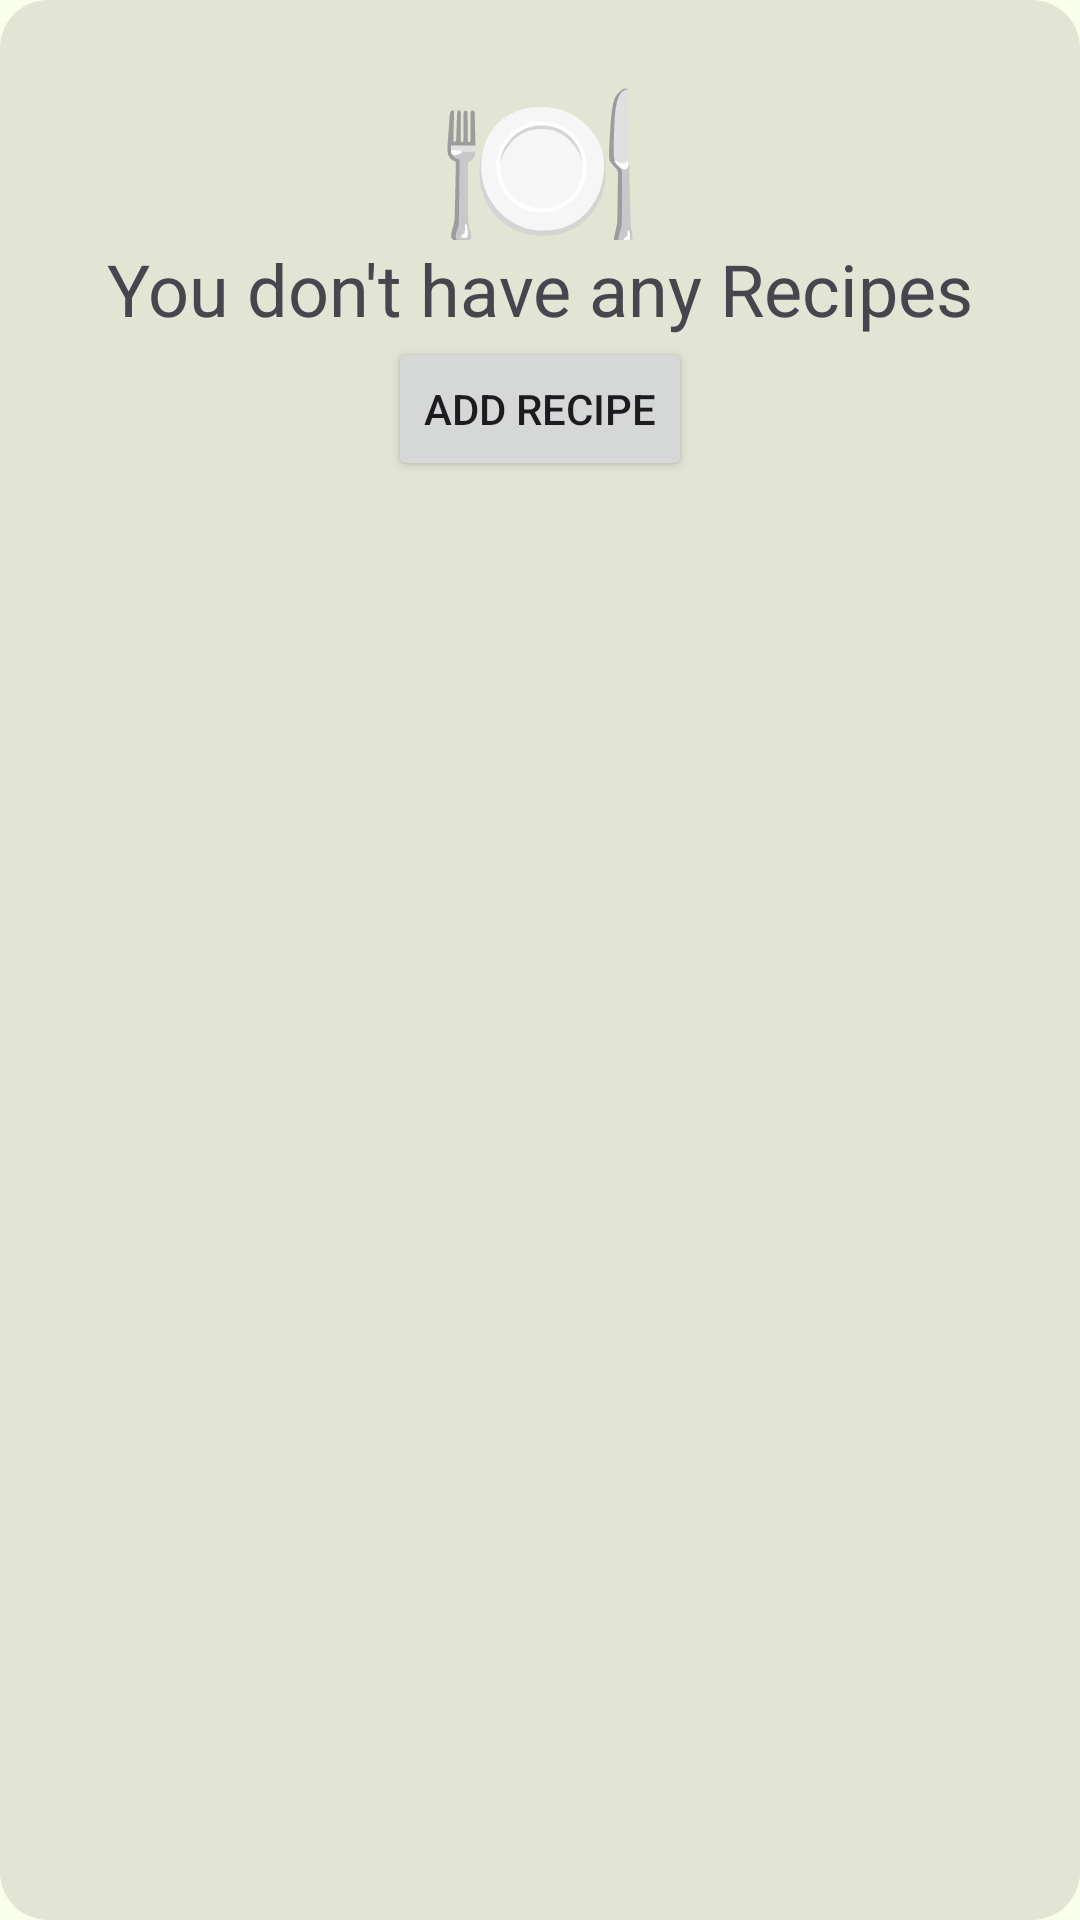

The Android layout XML behind this screen, and the referenced resources:
<!-- AndroidManifest.xml: application theme Theme.Recipeapp -->
<!-- res/layout/component_no_recipes.xml -->
<?xml version="1.0" encoding="utf-8"?>
<LinearLayout xmlns:android="http://schemas.android.com/apk/res/android"
    android:layout_width="match_parent"
    android:layout_height="wrap_content"
    android:layout_marginHorizontal="32dp"
    android:orientation="vertical"
    android:id="@+id/ll_no_recipes_container"
    android:background="@drawable/bg_component_no_recipes"
    android:padding="16dp">

    <TextView
        android:layout_width="match_parent"
        android:layout_height="64dp"
        android:text="@string/emoji_plate"
        android:textAlignment="center"
        android:textSize="56dp" />

    <TextView
        android:textAlignment="center"
        android:layout_width="match_parent"
        android:layout_height="wrap_content"
        android:text="@string/no_recipes"
        android:textSize="24sp" />

    <Button
        android:id="@+id/btn_add_recipe"
        android:layout_gravity="center"
        android:layout_width="wrap_content"
        android:layout_height="wrap_content"
        android:text="@string/btn_add_recipe"/>

</LinearLayout>
<!-- resources referenced by this layout -->
<resources>
  <!-- drawable bg_component_no_recipes (drawable) -->
  <shape xmlns:android="http://schemas.android.com/apk/res/android"
      android:shape="rectangle">
      <corners android:radius="16dp" />
      <solid android:color="?attr/colorSurfaceVariant" />
  </shape>
  <string name="btn_add_recipe">Add Recipe</string>
  <string name="emoji_plate" translatable="false">🍽</string>
  <string name="no_recipes">You don\'t have any Recipes</string>
  <color name="md_theme_light_surface">#F9FFE8</color>
  <color name="md_theme_light_primary">#4D6706</color>
  <color name="md_theme_light_onPrimary">#FFFFFF</color>
  <color name="md_theme_light_primaryContainer">#CEEF83</color>
  <color name="md_theme_light_onPrimaryContainer">#151F00</color>
  <color name="md_theme_light_secondary">#4E6704</color>
  <color name="md_theme_light_onSecondary">#FFFFFF</color>
  <color name="md_theme_light_secondaryContainer">#CFEE83</color>
  <color name="md_theme_light_onSecondaryContainer">#151F00</color>
  <color name="md_theme_light_tertiary">#006A62</color>
  <color name="md_theme_light_onTertiary">#FFFFFF</color>
  <color name="md_theme_light_tertiaryContainer">#73F8E8</color>
  <color name="md_theme_light_onTertiaryContainer">#00201D</color>
  <color name="md_theme_light_error">#BA1A1A</color>
  <color name="md_theme_light_errorContainer">#FFDAD6</color>
  <color name="md_theme_light_onError">#FFFFFF</color>
  <color name="md_theme_light_onErrorContainer">#410002</color>
  <color name="md_theme_light_background">#F9FFE8</color>
  <color name="md_theme_light_onBackground">#112000</color>
  <color name="md_theme_light_onSurface">#112000</color>
  <color name="md_theme_light_surfaceVariant">#E2E4D4</color>
  <color name="md_theme_light_onSurfaceVariant">#45483C</color>
  <color name="md_theme_light_outline">#76786B</color>
  <color name="md_theme_light_inverseOnSurface">#D4FF97</color>
  <color name="md_theme_light_inverseSurface">#203600</color>
  <color name="md_theme_light_inversePrimary">#B2D26B</color>
</resources>
